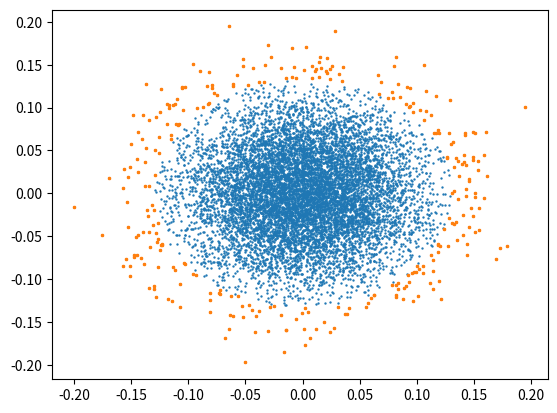

Reproduce this figure in Python.
# -*- coding: utf-8 -*-
"""
Created on Wed Apr 25 13:56:02 2018

@author: user
"""

import numpy as np
import matplotlib.pyplot as plt



def normal(power, mean, std, val):
    a = 1/(np.sqrt(2*np.pi)*(std))
    diff = np.abs(np.power(val-mean, power))
    b = np.exp(-(diff)/(2*std*std))
    return a*b


mu, sigma = 0, 0.05 # mean and standard deviation
sample_size = 10000
X = np.array((np.random.normal(mu, sigma, sample_size), np.random.normal(mu, sigma, sample_size))).T

'''
sample_size = 1000
mu, sigma = 0, 0.1
X_noise = np.array((np.random.normal(mu, sigma, sample_size), np.random.normal(mu, sigma, sample_size))).T
X = np.vstack( (X, X_noise))
'''

print(X.shape)

x_mean = np.mean(X, axis=0)
x_sigma = np.std(X, axis=0)
x_pdf = np.zeros(sample_size)
plt.scatter(X[:,0],X[:,1],s=0.5)


for i in range(sample_size):
    p = normal(2,x_mean[0],x_sigma[0],X[i,0])
    p = p*normal(2,x_mean[1],x_sigma[1],X[i,1])
    x_pdf[i] = p

idx = np.where(x_pdf<2)[0]
plt.scatter(X[idx,0],X[idx,1],marker='x',s=3)
plt.show()
